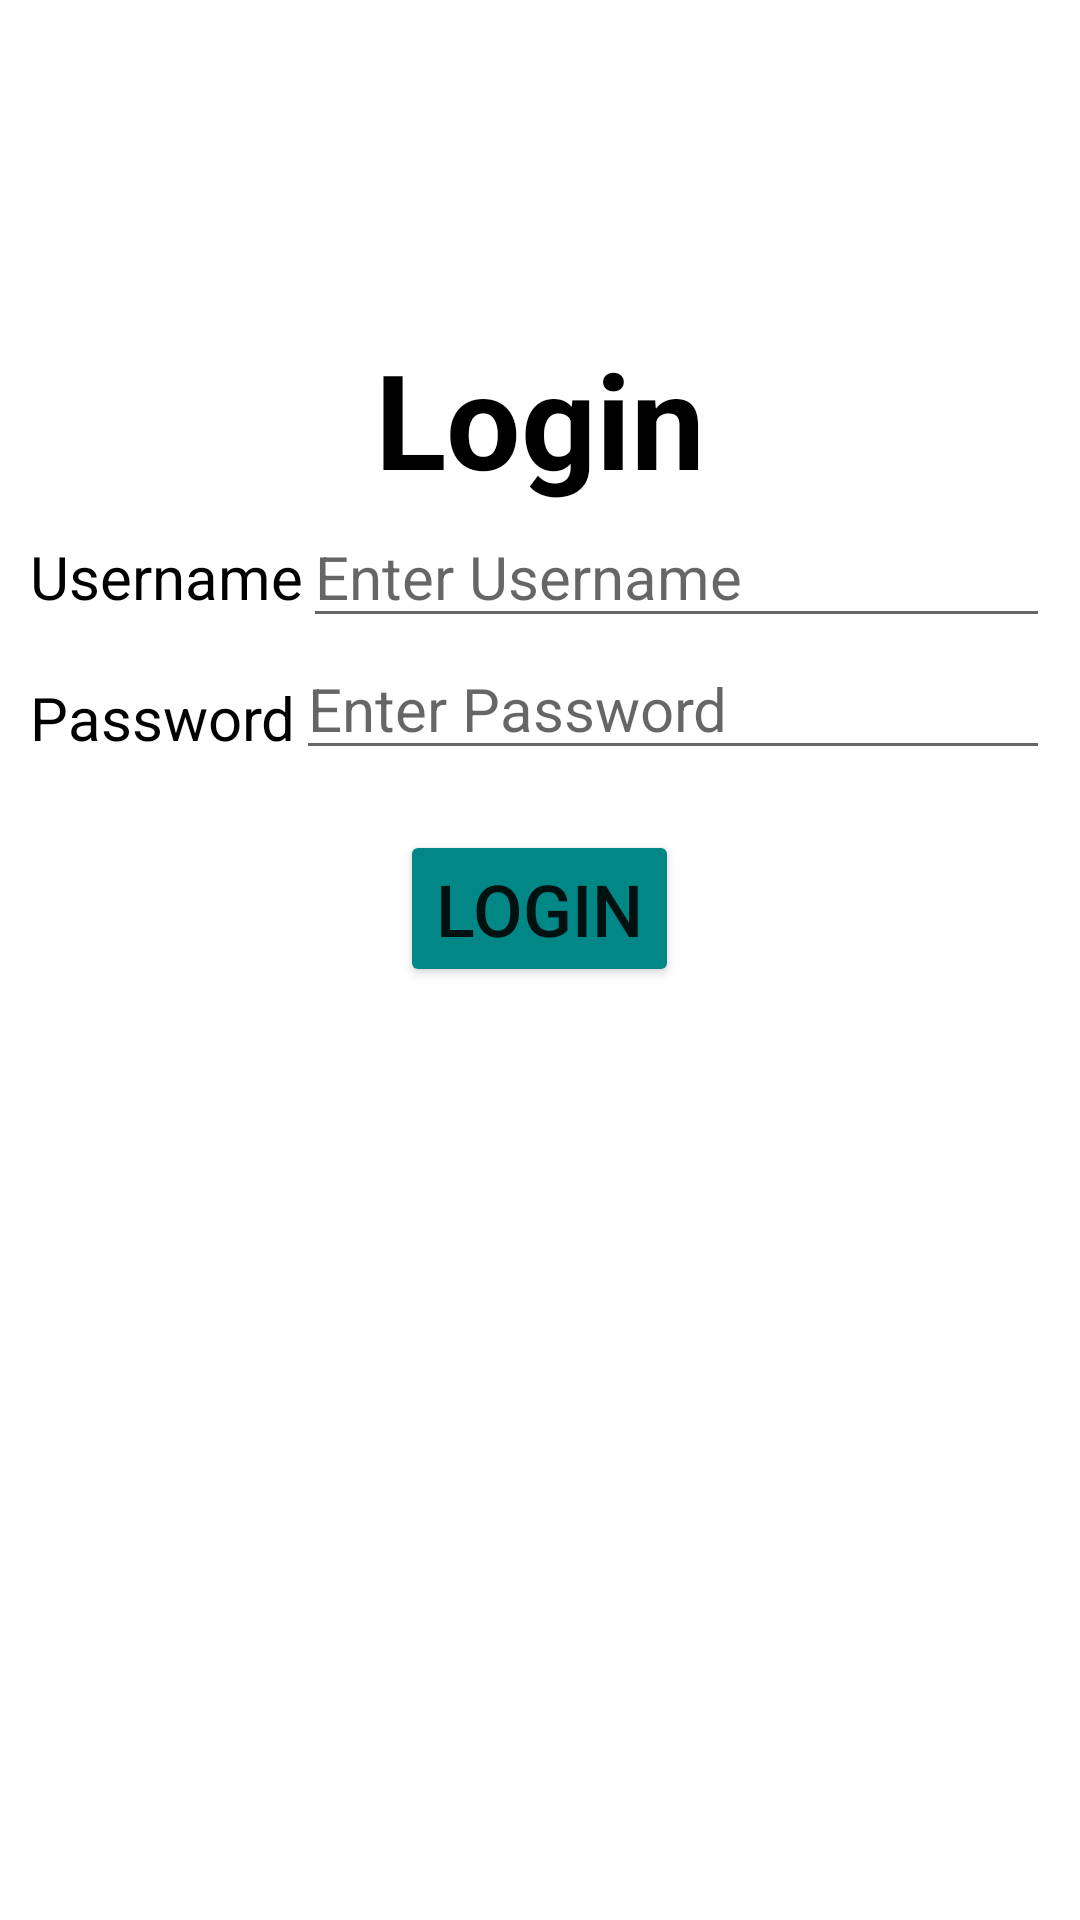

Produce the Android XML layout that renders to this screen, including the resource entries it uses.
<!-- AndroidManifest.xml: application theme Theme.Tutorial03 -->
<!-- res/layout/activity_main.xml -->
<?xml version="1.0" encoding="utf-8"?>
<androidx.constraintlayout.widget.ConstraintLayout xmlns:android="http://schemas.android.com/apk/res/android"
    xmlns:app="http://schemas.android.com/apk/res-auto"
    xmlns:tools="http://schemas.android.com/tools"
    android:layout_width="match_parent"
    android:layout_height="match_parent"
    tools:context=".MainActivity">

<ScrollView
    android:layout_width="match_parent"
    android:layout_height="match_parent"
    android:padding="10dp">
    <RelativeLayout
        android:layout_width="match_parent"
        android:layout_height="match_parent">
    <TextView
        android:id="@+id/textView"
        android:layout_width="wrap_content"
        android:layout_height="wrap_content"
        android:fontFamily="sans-serif"
        android:text="Login"
        android:textColor="@color/black"
        android:textSize="44sp"
        android:textStyle="bold"
        android:layout_centerHorizontal="true"
        android:layout_marginTop="100dp"/>
    <TextView
        android:id="@+id/username"
        android:layout_width="wrap_content"
        android:layout_height="match_parent"
        android:text="Username"
        android:textSize="20sp"
        android:textColor="@color/black"
        android:layout_below="@id/textView"
        android:layout_marginTop="10dp"/>
    <EditText
        android:id="@+id/edusernm"
        android:layout_width="match_parent"
        android:layout_height="wrap_content"
        android:hint="Enter Username"
        android:textColor="@color/black"
        android:textSize="20sp"
        android:layout_below="@id/textView"
        android:layout_toRightOf="@id/username"/>
    <TextView
        android:id="@+id/password"
        android:layout_width="wrap_content"
        android:layout_height="match_parent"
        android:text="Password"
        android:textSize="20sp"
        android:textColor="@color/black"
        android:layout_below="@id/username"
        android:layout_marginTop="20dp"/>
    <EditText
        android:id="@+id/edpassword"
        android:layout_width="match_parent"
        android:layout_height="wrap_content"
        android:hint="Enter Password"
        android:textColor="@color/black"
        android:inputType="textPassword"
        android:textSize="20sp"
        android:layout_below="@id/edusernm"
        android:layout_toRightOf="@id/password"/>
    <Button
        android:id="@+id/btnlogin"
        android:layout_width="wrap_content"
        android:layout_height="wrap_content"
        android:text="Login"
        android:textSize="24sp"
        android:backgroundTint="@color/teal_700"
        android:layout_below="@id/edpassword"
        android:layout_centerHorizontal="true"
        android:layout_marginTop="20dp"/>
    </RelativeLayout>
</ScrollView>
</androidx.constraintlayout.widget.ConstraintLayout>
<!-- resources referenced by this layout -->
<resources>
  <style name="Theme.Tutorial03" parent="Theme.MaterialComponents.DayNight.NoActionBar">
          
          <item name="colorPrimary">@color/purple_500</item>
          <item name="colorPrimaryVariant">@color/purple_700</item>
          <item name="colorOnPrimary">@color/white</item>
          
          <item name="colorSecondary">@color/teal_200</item>
          <item name="colorSecondaryVariant">@color/teal_700</item>
          <item name="colorOnSecondary">@color/black</item>
          
          <item name="android:statusBarColor" tools:targetApi="l">?attr/colorPrimaryVariant</item>
          
      </style>
  <!-- not gathered from this repository: default colours our renderer supplied (Android Studio template values) -->
  <color name="purple_500">#FF6200EE</color>
  <color name="purple_700">#FF3700B3</color>
  <color name="teal_200">#FF03DAC5</color>
  <color name="teal_700">#FF018786</color>
  <color name="black">#FF000000</color>
  <color name="white">#FFFFFFFF</color>
</resources>
